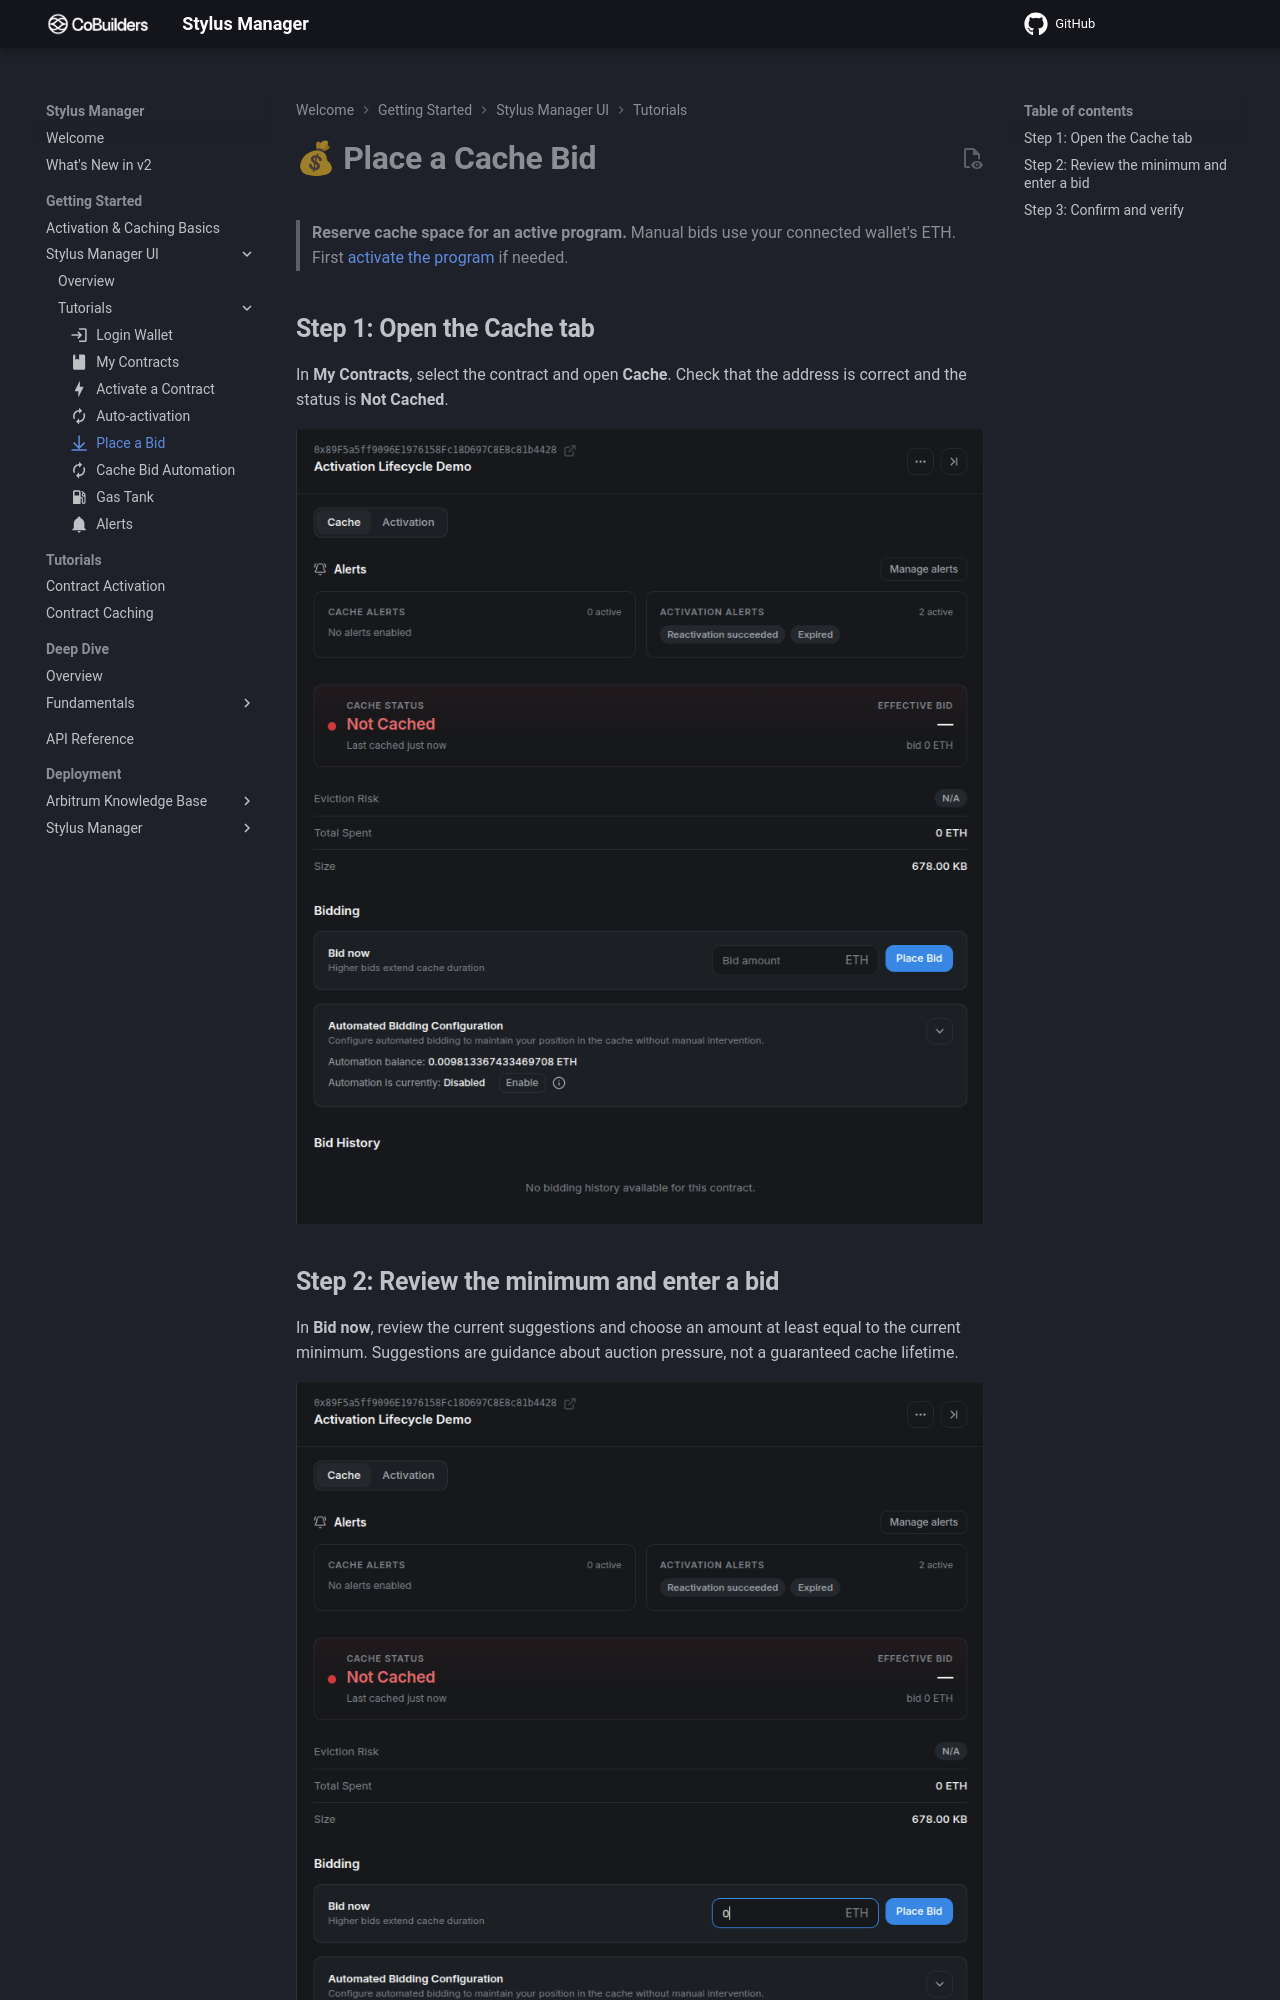

repository: CoBuilders-xyz/stylus-cm-deploy · page: getting-started/stylus-cache-manager-ui/tutorials/place-bid/index.html · generator: mkdocs

---
icon: material/arrow-collapse-down
---

# **💰 Place a Cache Bid**

> **Reserve cache space for an active program.** Manual bids use your connected wallet's ETH. First [activate the program](activation.md) if needed.

## **Step 1: Open the Cache tab**

In **My Contracts**, select the contract and open **Cache**. Check that the address is correct and the status is **Not Cached**.

<figure markdown="span">
  ![The recorded active program before its first cache bid.](../../../tutorials/assets/cache-platform-01-not-cached.png){ width="700" }
</figure>
